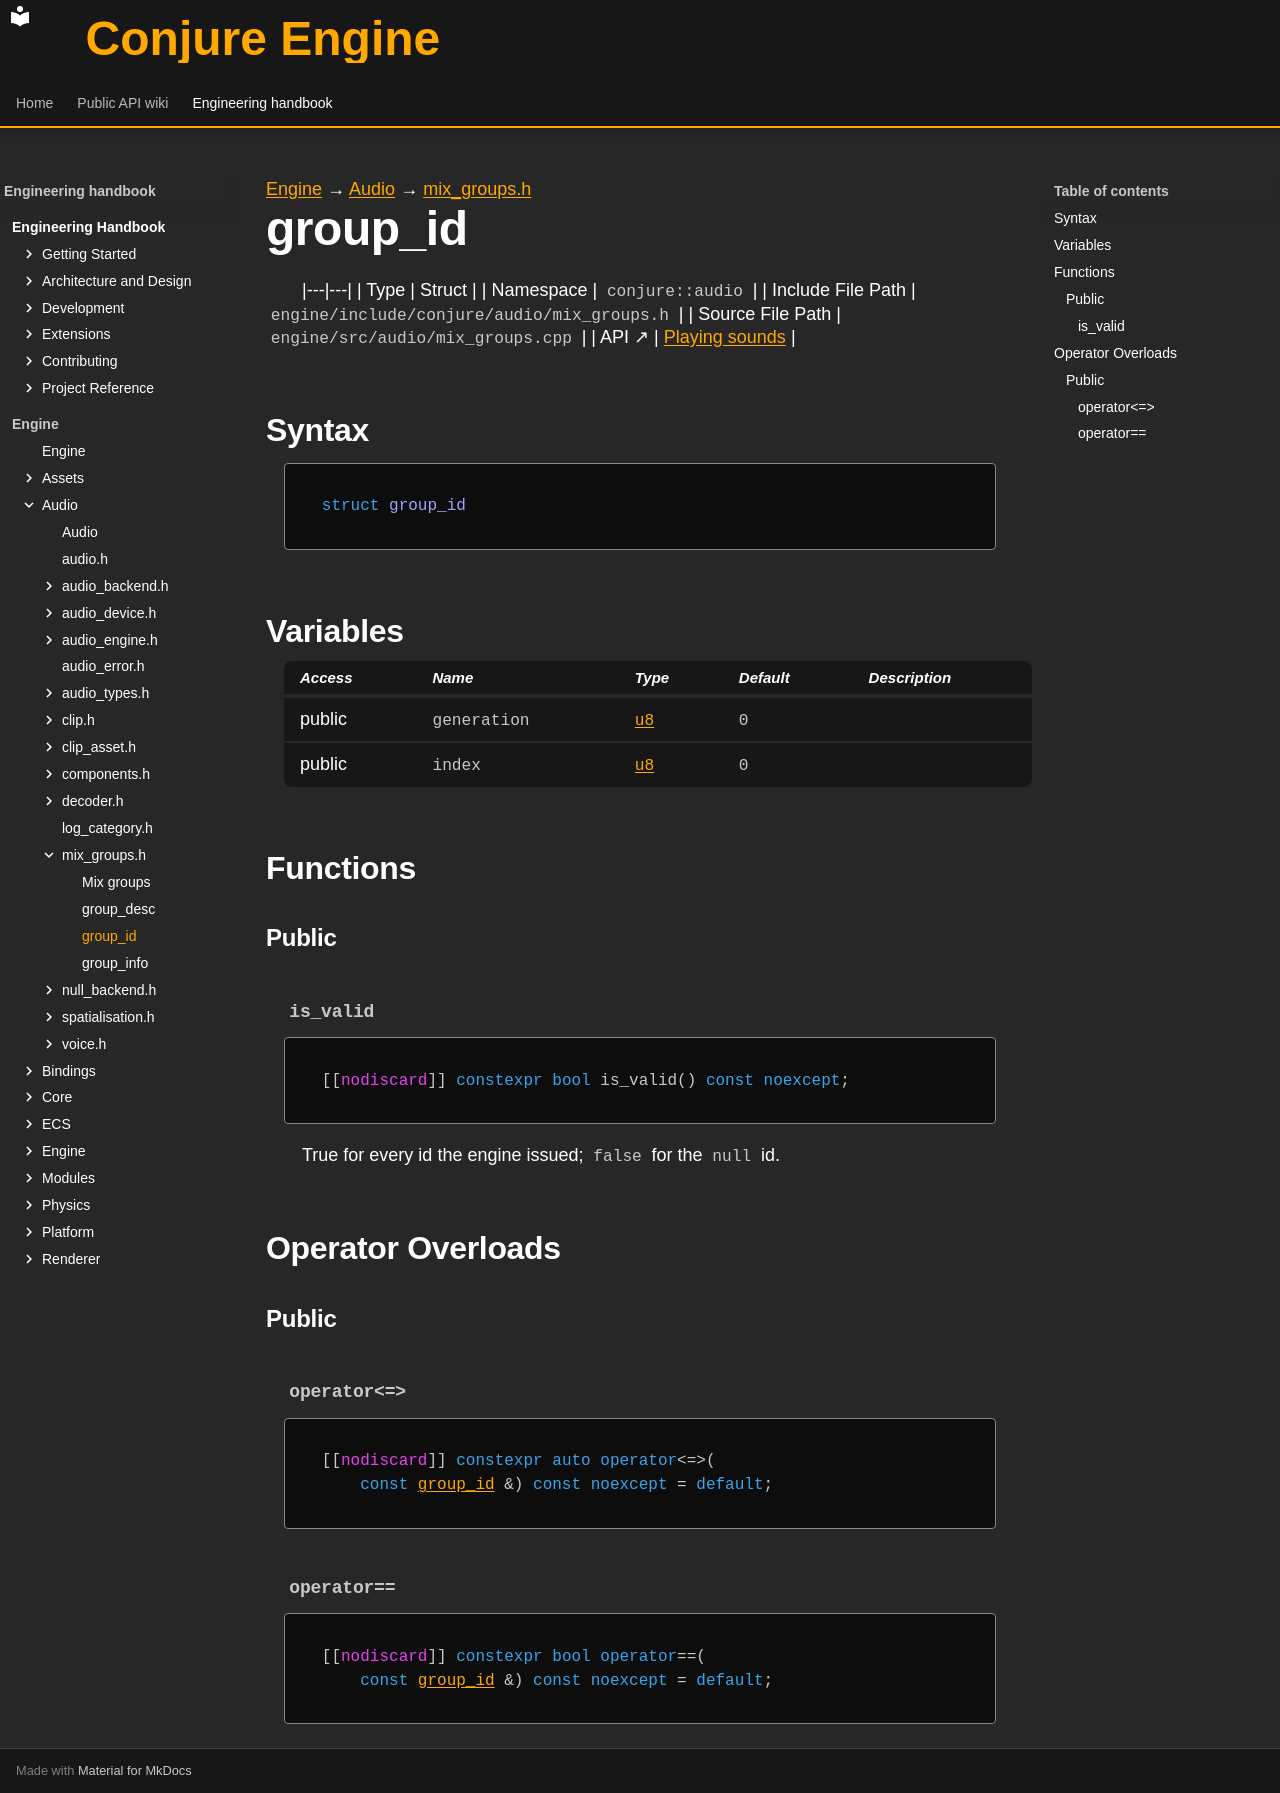

repository: Dozer90/Conjure-Engine · page: handbook/engine/audio/mix-groups/group-id.html · generator: mkdocs

---
kind: struct
---

[Engine](../../../engine.md) → [Audio](../../audio.md) → [mix_groups.h](../mix-groups.md)

# group_id
<!-- doc-template:type -->

|---|---|
| Type | Struct |
| Namespace | `conjure::audio` |
| Include File Path | `engine/include/conjure/audio/mix_groups.h` |
| Source File Path | `engine/src/audio/mix_groups.cpp` |
| API ↗ | [Playing sounds](../../../../api/audio/playing-sounds.md) |

## Syntax

```cpp
struct group_id
```







## Variables

<table class="variable-table">
<thead><tr><th>Access</th><th>Name</th><th>Type</th><th>Default</th><th>Description</th></tr></thead>
<tbody>
<tr><td>public</td><td><code class="signature">generation</code></td><td><code class="signature"><a href="../../core/types.html#symbol-u8">u8</a></code></td><td><code class="signature"><span class="mi">0</span></code></td><td></td></tr>
<tr><td>public</td><td><code class="signature">index</code></td><td><code class="signature"><a href="../../core/types.html#symbol-u8">u8</a></code></td><td><code class="signature"><span class="mi">0</span></code></td><td></td></tr>
</tbody>
</table>

## Functions

### Public

#### `is_valid` {#function-is-valid}

<div class="function-declaration" id="function-is-valid-1"><pre><code>[[<span class="na">nodiscard</span>]] <span class="k">constexpr</span> <span class="k">bool</span> is_valid() <span class="k">const</span> <span class="k">noexcept</span>;</code></pre></div>

<p>True for every id the engine issued; <code>false</code> for the <code>null</code> id.</p>

## Operator Overloads

### Public

#### `operator<=>` {#operator-3c--3d--3e}

<div class="function-declaration" id="operator-3c--3d--3e-1"><pre><code>[[<span class="na">nodiscard</span>]] <span class="k">constexpr</span> <span class="k">auto</span> <span class="k">operator</span>&lt;=&gt;(
    <span class="k">const</span> <a href="group-id.html">group_id</a> &amp;) <span class="k">const</span> <span class="k">noexcept</span> = <span class="k">default</span>;</code></pre></div>

#### `operator==` {#operator-3d--3d}

<div class="function-declaration" id="operator-3d--3d-1"><pre><code>[[<span class="na">nodiscard</span>]] <span class="k">constexpr</span> <span class="k">bool</span> <span class="k">operator</span>==(
    <span class="k">const</span> <a href="group-id.html">group_id</a> &amp;) <span class="k">const</span> <span class="k">noexcept</span> = <span class="k">default</span>;</code></pre></div>

<!-- doc-content:notes:start -->

<!-- doc-content:notes:end -->

<!-- doc-legacy-anchors:start -->
<a id="constructors"></a>
<a id="destructors"></a>
<!-- doc-legacy-anchors:end -->
